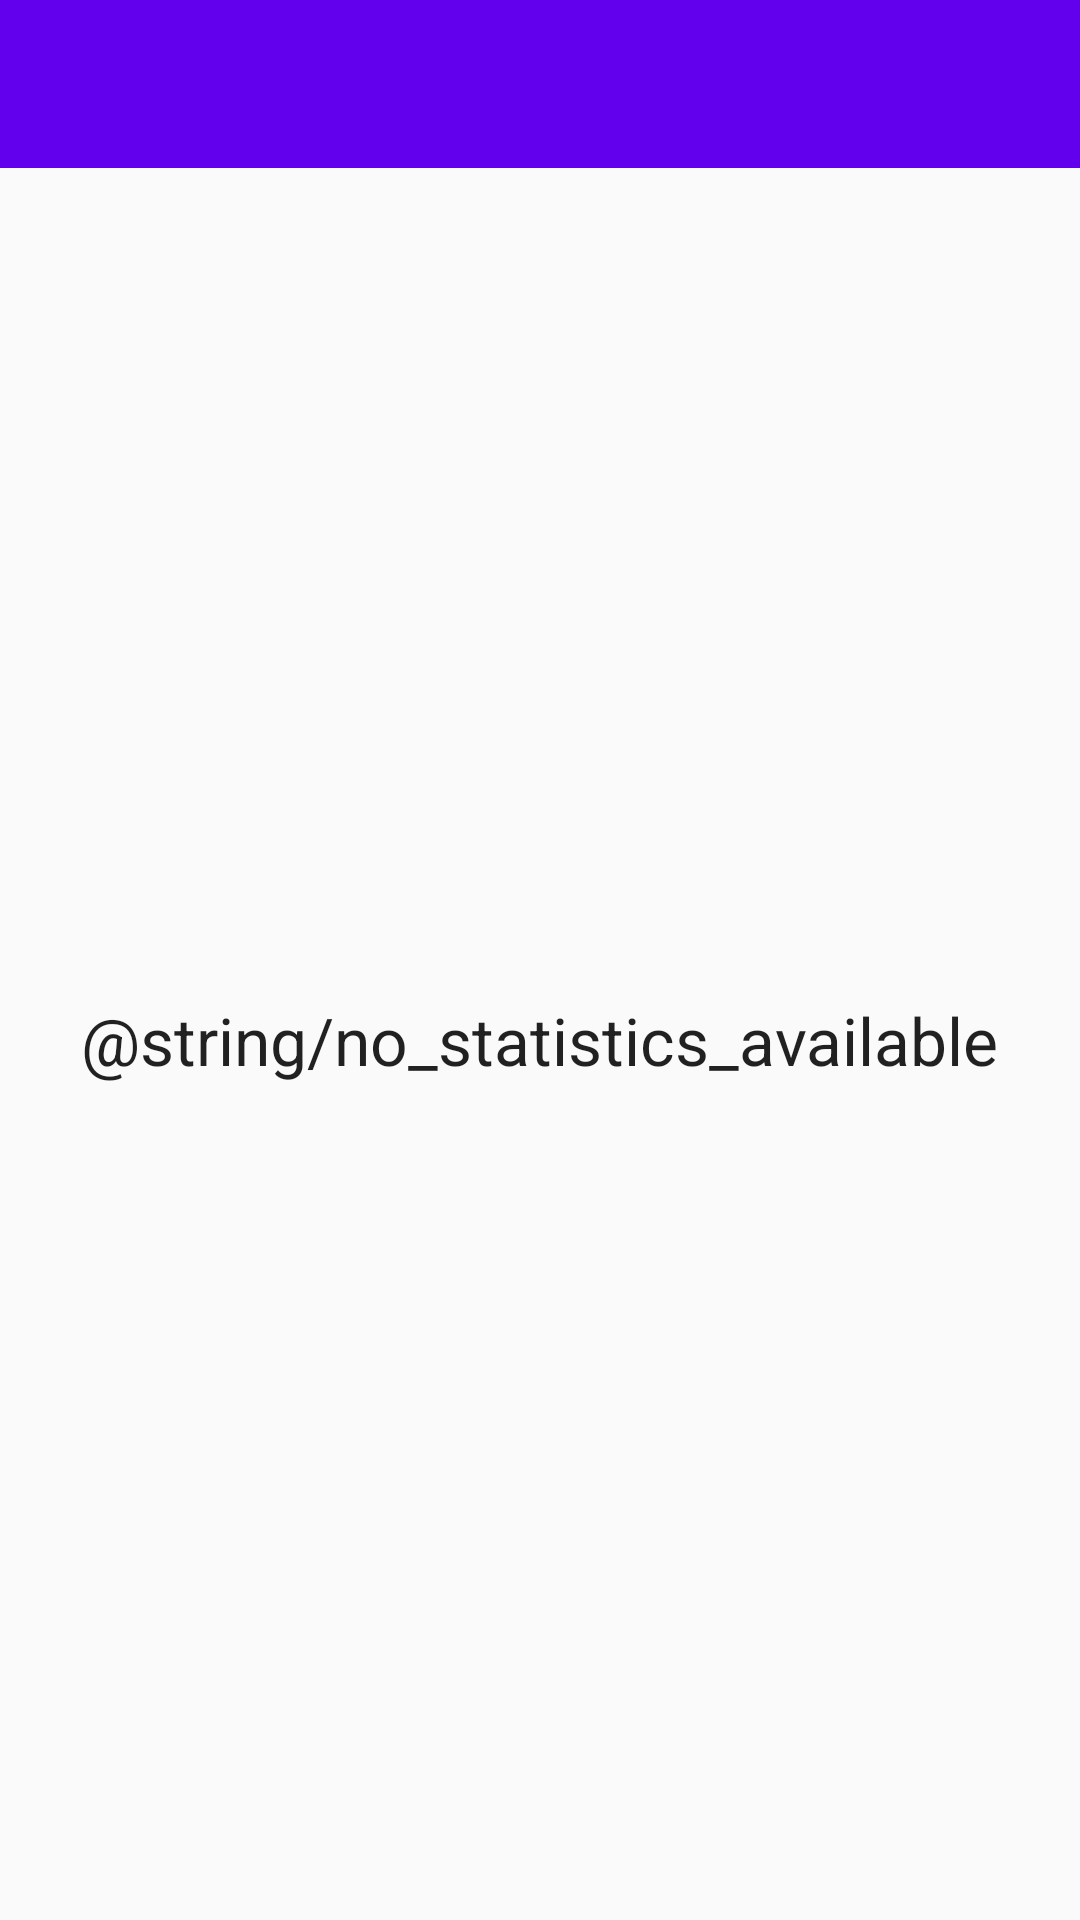

Write the Android layout XML for this screen, with the resource values it uses.
<!-- AndroidManifest.xml: application theme Base.AppTheme -->
<!-- res/layout/activity_statistics.xml -->
<?xml version="1.0" encoding="utf-8"?>
<RelativeLayout
    xmlns:android="http://schemas.android.com/apk/res/android"
    xmlns:app="http://schemas.android.com/apk/res-auto"
    xmlns:tools="http://schemas.android.com/tools"
    android:layout_width="match_parent"
    android:layout_height="match_parent">


    <android.support.v7.widget.Toolbar
        android:id="@+id/toolbar"
        android:layout_width="match_parent"
        android:layout_height="wrap_content"
        android:background="?attr/colorPrimary"
        android:minHeight="?attr/actionBarSize"
        app:popupTheme="@style/ThemeOverlay.AppCompat.Light"
        />

    <ImageView
        android:id="@+id/no_statistics_placeholder"
        android:layout_width="100dp"
        android:layout_height="wrap_content"
        android:layout_centerInParent="true"
        android:src="@drawable/ic_statistics_100dp" />


    <TextView
        android:id="@+id/no_statistics"
        android:layout_width="wrap_content"
        android:layout_height="wrap_content"
        android:textAppearance="?android:attr/textAppearanceLarge"
        android:layout_centerInParent="true"
        android:layout_below="@id/no_statistics_placeholder"
        android:layout_marginTop="12dp"
        android:text="@string/no_statistics_available"/>

</RelativeLayout>
<!-- resources referenced by this layout -->
<resources>
  <style name="Base.AppTheme" parent="Theme.AppCompat.Light.NoActionBar">
          
          <item name="colorPrimary">@color/colorPrimary</item>
          <item name="colorPrimaryDark">@color/colorPrimaryDark</item>
          <item name="colorAccent">@android:color/holo_blue_dark</item>
      </style>
  <!-- not gathered from this repository: default colours our renderer supplied (Android Studio template values) -->
  <color name="colorPrimary">#FF6200EE</color>
  <color name="colorPrimaryDark">#FF3700B3</color>
</resources>
